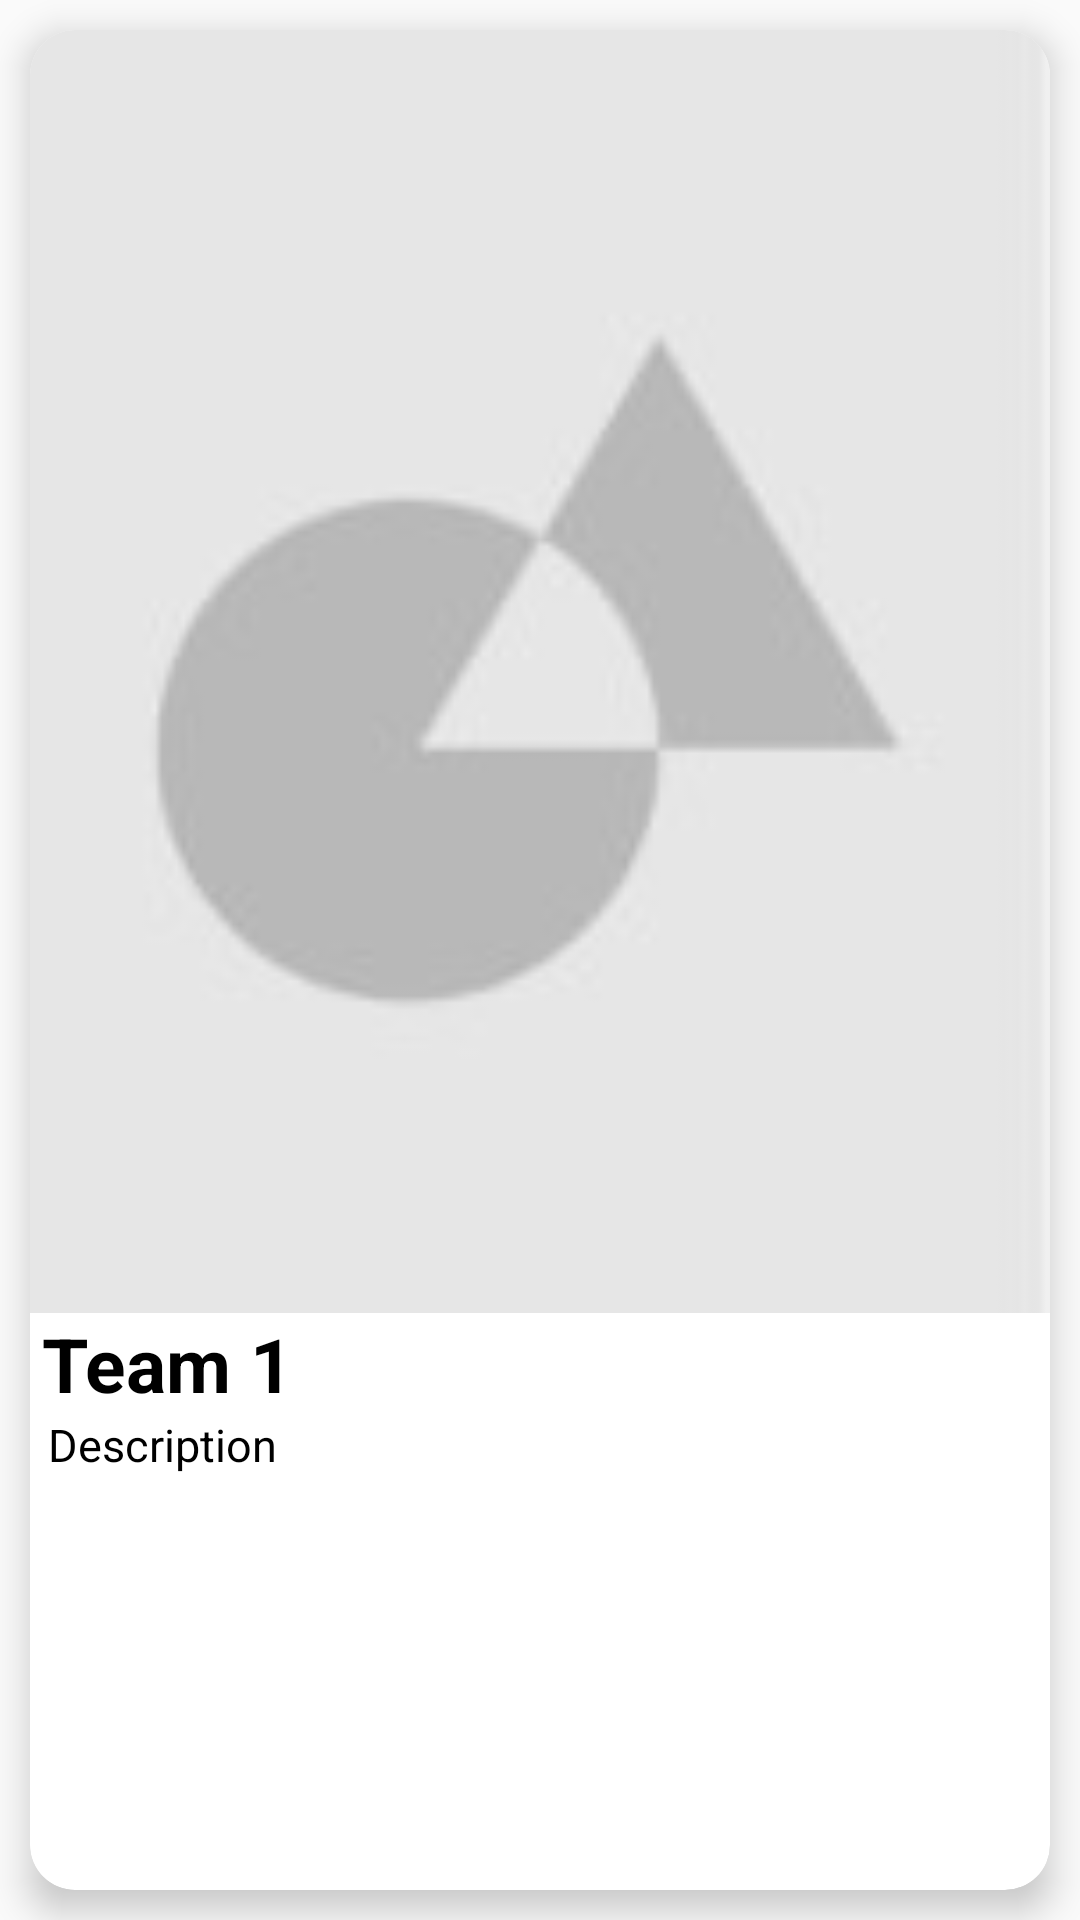

The Android layout XML behind this screen, and the referenced resources:
<!-- AndroidManifest.xml: application theme Theme.AppCompat.Light.NoActionBar -->
<!-- res/layout/card_cell.xml -->
<?xml version="1.0" encoding="utf-8"?>
<LinearLayout xmlns:android="http://schemas.android.com/apk/res/android"
    xmlns:app="http://schemas.android.com/apk/res-auto"
    android:orientation="vertical"
    android:layout_width="match_parent"
    android:layout_height="wrap_content">

    <androidx.cardview.widget.CardView
        android:layout_width="match_parent"
        android:layout_height="match_parent"
        app:cardCornerRadius="15dp"
        android:layout_margin="10dp"
        android:clickable="true"
        app:cardElevation="7dp">

        <LinearLayout
            android:id="@+id/cardLayout"
            android:layout_width="match_parent"
            android:layout_height="match_parent"
            android:orientation="vertical">

            <ImageView
                android:id="@+id/team_image"
                android:layout_width="match_parent"
                android:layout_height="wrap_content"
                android:adjustViewBounds="true"
                android:contentDescription="@string/equipo"
                android:src="@drawable/placeholder" />

            <TextView
                android:id="@+id/title"
                android:layout_width="match_parent"
                android:layout_height="wrap_content"
                android:gravity="start"
                android:lines="1"
                android:text="Team 1"
                android:textColor="@color/black"
                android:textSize="25sp"
                android:textStyle="bold"
                android:paddingStart="4dp"/>

            <TextView
                android:id="@+id/description"
                android:layout_width="match_parent"
                android:layout_height="wrap_content"
                android:gravity="start"
                android:lines="2"
                android:text="Description"
                android:textColor="@color/black"
                android:textSize="15sp"
                android:paddingStart="6dp"
                 />
        </LinearLayout>
    </androidx.cardview.widget.CardView>
</LinearLayout>
<!-- resources referenced by this layout -->
<resources>
  <color name="black">#FF000000</color>
  <!-- drawable placeholder: jpg bitmap (drawable, 2194 bytes) -->
  <string name="equipo">Equipo</string>
</resources>
